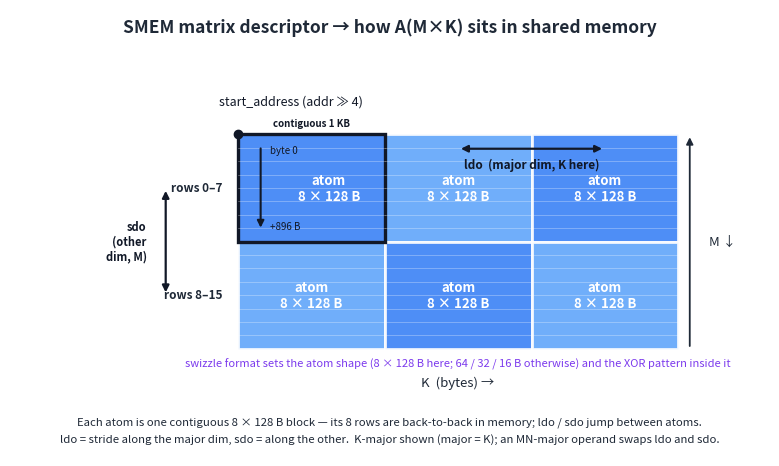

The script that saved this image: (Note: this script raises an exception after producing the figure.)
"""How a wgmma/tcgen05 SMEM matrix descriptor lays an operand A(M x K) out in
shared memory. Params (ptx_*_encode_matrix_descriptor): start_address, ldo
(leading byte offset), sdo (stride byte offset), swizzle (layout_type).

The operand is a 2-D grid of swizzle ATOMS. The swizzle format sets the atom
shape (8 x 128 B for SWIZZLE_128B; 64/32/16 B otherwise) and the XOR pattern
inside it. Each atom is ONE CONTIGUOUS 8 x 128 B (1 KB) block: its 8 rows are
back-to-back in memory. ldo/sdo are the strides BETWEEN atoms: ldo along the
MAJOR dim, sdo along the OTHER. (K-major shown; MN-major swaps them.) Output SVG.
"""
import matplotlib
matplotlib.use("Agg")
import matplotlib.pyplot as plt
from matplotlib.patches import Rectangle

OUT = "/home/bohanhou/worktree/tirx-tutorial/tirx-tutorial/img"
TXT = "#1f2937"
C_A = "#3b82f6"
C_B = "#60a5fa"

fig, ax = plt.subplots(figsize=(9.8, 5.8))
fig.patch.set_facecolor("white")
ax.set_xlim(0, 100)
ax.set_ylim(0, 100)
ax.axis("off")
ax.text(50, 98, "SMEM matrix descriptor → how A(M×K) sits in shared memory",
        ha="center", va="top", fontsize=12.5, fontweight="bold", color=TXT)

NR, NC = 2, 3
X0, X1, YB, YT = 30, 88, 24, 72
bw = (X1 - X0) / NC
bh = (YT - YB) / NR

for br in range(NR):
    for bc in range(NC):
        x = X0 + bc * bw
        y = YT - (br + 1) * bh
        ax.add_patch(Rectangle((x, y), bw, bh, facecolor=(C_A if (br + bc) % 2 == 0 else C_B),
                               edgecolor="white", linewidth=2.0, alpha=0.9))
        for k in range(1, 8):  # 8 rows, drawn back-to-back (contiguous)
            ax.plot([x, x + bw], [y + k * bh / 8, y + k * bh / 8], color="white", lw=0.4, alpha=0.5)
        # first atom: label shifted right to leave room for the contiguity ticks
        lx = x + bw * 0.62 if (br == 0 and bc == 0) else x + bw / 2
        ax.text(lx, y + bh / 2, "atom\n8 × 128 B", ha="center", va="center",
                color="white", fontsize=9.5, fontweight="bold")
    ax.text(X0 - 2, YT - (br + 0.5) * bh, ["rows 0–7", "rows 8–15"][br], ha="right", va="center",
            fontsize=8.5, fontweight="bold", color=TXT)

# contiguity detail inside the first (top-left) atom: 8 rows are consecutive 128 B
fx, fy = X0, YT - bh
ax.add_patch(Rectangle((fx, fy), bw, bh, facecolor="none", edgecolor="#111827", linewidth=2.4))
ax.annotate("", xy=(fx + 3.0, fy + 2.5), xytext=(fx + 3.0, fy + bh - 2.5),
            arrowprops=dict(arrowstyle="-|>", color="#111827", lw=1.5))
ax.text(fx + 4.2, fy + bh - 3.5, "byte 0", fontsize=7, color="#111827", va="center")
ax.text(fx + 4.2, fy + 3.5, "+896 B", fontsize=7, color="#111827", va="center")
ax.text(fx + bw / 2, fy + bh + 1.8, "contiguous 1 KB", ha="center", fontsize=7,
        color="#111827", fontweight="bold")

# axes
ax.text((X0 + X1) / 2, YB - 8.5, "K  (bytes) →", ha="center", fontsize=9.5, color=TXT)
ax.annotate("", xy=(X1 + 1.5, YT), xytext=(X1 + 1.5, YB), arrowprops=dict(arrowstyle="-|>", color=TXT, lw=1.3))
ax.text(X1 + 4, (YB + YT) / 2, "M ↓", ha="left", va="center", fontsize=9.5, color=TXT)

# start_address marker
ax.plot(X0, YT, marker="o", color="#111827", markersize=6)
ax.text(X0 - 2.5, YT + 6, "start_address (addr ≫ 4)", ha="left", va="bottom", fontsize=9, color="#111827")

# ldo: stride between atoms along the MAJOR dim (K here)
ax.annotate("", xy=(X0 + 2.5 * bw, YT - 3.2), xytext=(X0 + 1.5 * bw, YT - 3.2),
            arrowprops=dict(arrowstyle="<|-|>", color="#111827", lw=1.6))
ax.text(X0 + 2 * bw, YT - 7.5, "ldo  (major dim, K here)", ha="center", fontsize=8.5,
        fontweight="bold", color="#111827")

# sdo: stride between atoms along the OTHER dim (M here)
ax.annotate("", xy=(X0 - 9.5, YT - 1.5 * bh), xytext=(X0 - 9.5, YT - 0.5 * bh),
            arrowprops=dict(arrowstyle="<|-|>", color="#111827", lw=1.6))
ax.text(X0 - 12, YT - bh, "sdo\n(other\ndim, M)", ha="right", va="center", fontsize=8,
        fontweight="bold", color="#111827")

# swizzle-format note
ax.text((X0 + X1) / 2, YB - 4.0, "swizzle format sets the atom shape (8 × 128 B here; 64 / 32 / 16 B "
        "otherwise) and the XOR pattern inside it", ha="center", fontsize=8, color="#7c3aed")

ax.text(50, 7, "Each atom is one contiguous 8 × 128 B block — its 8 rows are back-to-back in memory; "
        "ldo / sdo jump between atoms.", ha="center", fontsize=8.2, color=TXT, style="italic")
ax.text(50, 3, "ldo = stride along the major dim, sdo = along the other.  K-major shown "
        "(major = K); an MN-major operand swaps ldo and sdo.", ha="center", fontsize=8.2,
        color=TXT, style="italic")

fig.savefig(f"{OUT}/smem_descriptor.svg", facecolor="white", bbox_inches="tight")
plt.close(fig)
print("wrote smem_descriptor.svg")
